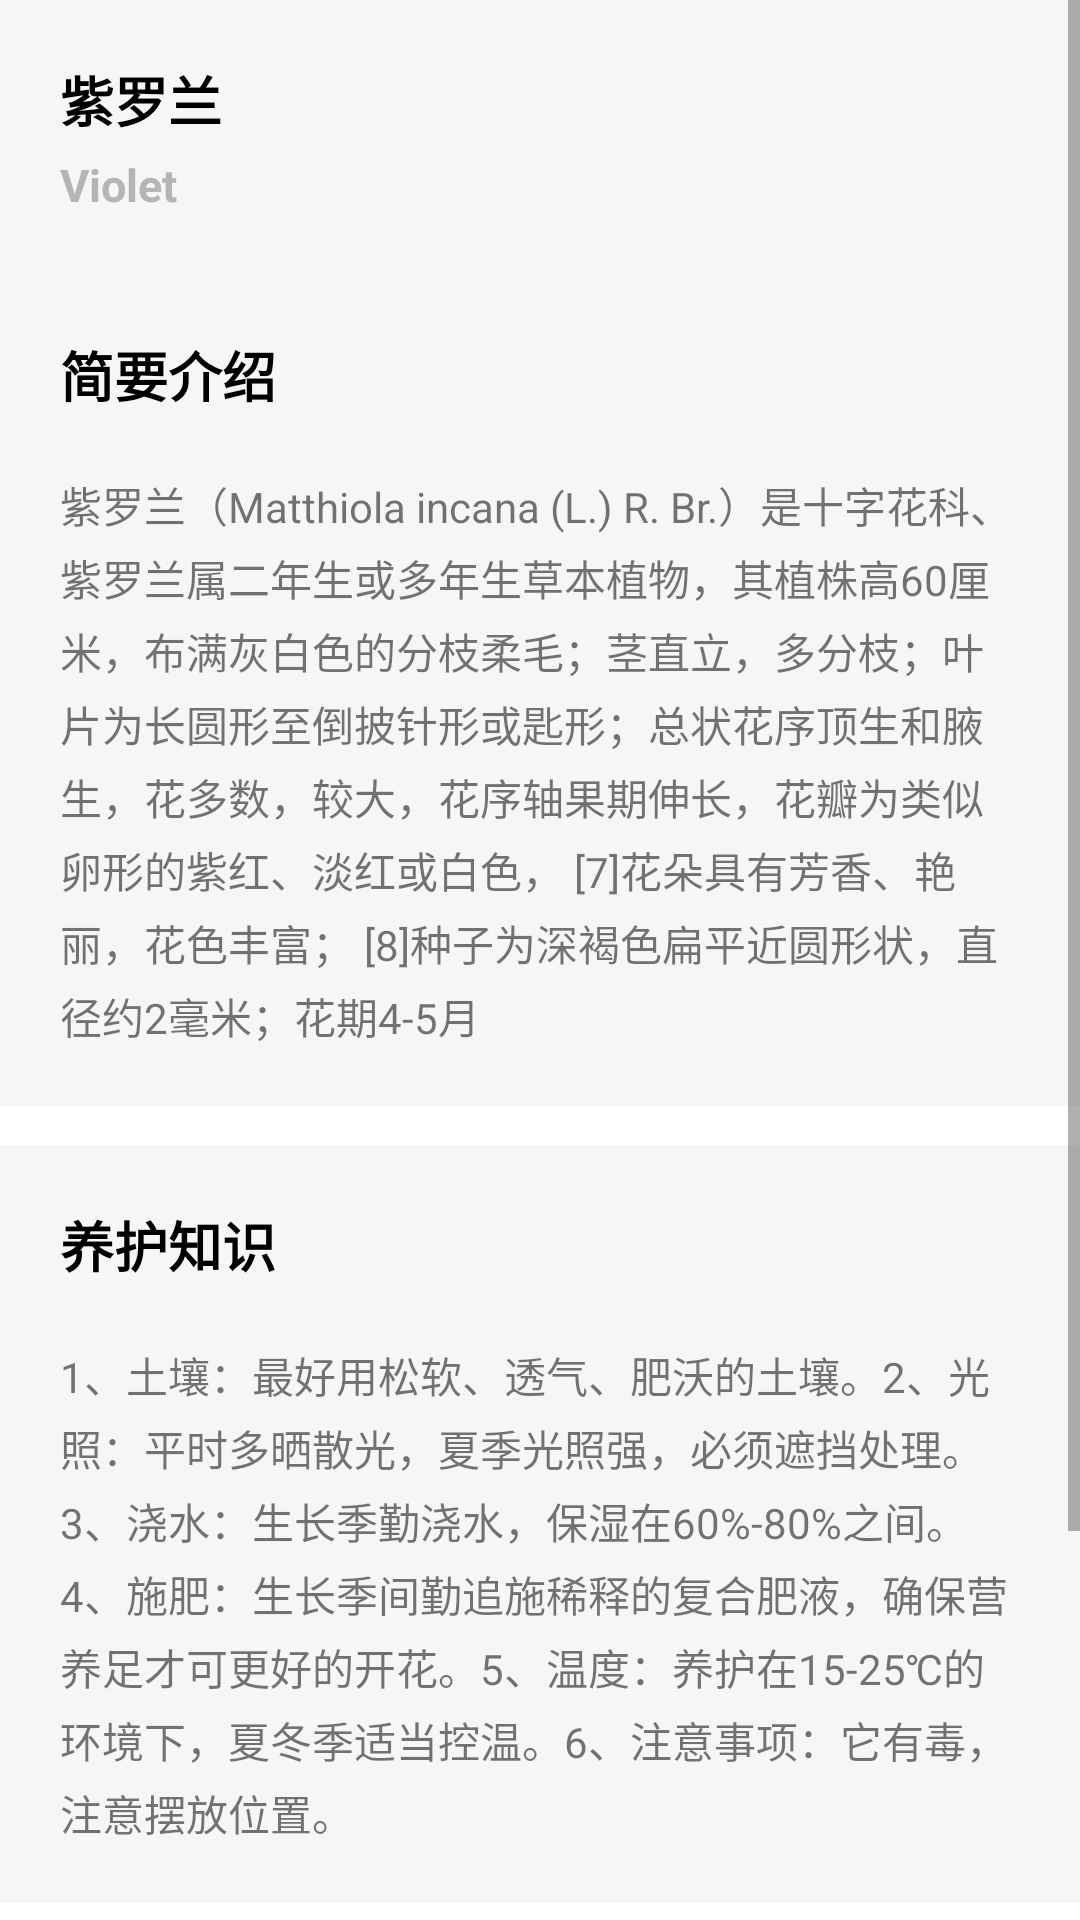

Here is an Android app screen rendered from its layout file. Give the layout XML and the strings, colors and styles it references.
<!-- AndroidManifest.xml: application theme Theme.GreenPlant -->
<!-- res/layout/fragment_baike.xml -->
<?xml version="1.0" encoding="utf-8"?>
<ScrollView android:layout_width="match_parent"
    android:layout_height="match_parent"
    xmlns:android="http://schemas.android.com/apk/res/android">

    <LinearLayout xmlns:tools="http://schemas.android.com/tools"
        android:layout_width="match_parent"
        android:layout_height="wrap_content"
        android:orientation="vertical"
        tools:context=".component.home.BaikeFragment">

        <LinearLayout
            android:background="@color/plant_item_foreground"
            android:padding="@dimen/content_padding"
            android:orientation="vertical"
            android:layout_width="match_parent"
            android:layout_height="wrap_content">
            <TextView
                android:textStyle="bold"
                android:textColor="@color/black"
                android:textSize="18sp"
                android:id="@+id/plantName"
                android:text="紫罗兰"
                android:layout_width="wrap_content"
                android:layout_height="wrap_content"/>
            <TextView
                android:textColor="@color/plant_english_name_text_color"
                android:layout_marginTop="5dp"
                android:text="Violet"
                android:textSize="15sp"
                android:id="@+id/englishName"
                android:textStyle="bold"
                android:layout_width="wrap_content"
                android:layout_height="wrap_content"/>

            <androidx.recyclerview.widget.RecyclerView
                android:layout_marginTop="@dimen/dialog_margin"
                android:id="@+id/imageRecycleView"
                android:layout_width="match_parent"
                android:layout_height="wrap_content"/>

            <TextView
                android:textSize="18sp"
                android:textStyle="bold"
                android:textColor="@color/black"
                android:text="@string/in_short"
                android:layout_marginTop="@dimen/dialog_margin"
                android:layout_width="wrap_content"
                android:layout_height="wrap_content"/>
            <TextView
                android:lineSpacingMultiplier="1.2"
                android:layout_marginTop="@dimen/dialog_margin"
                android:text="@string/introduction"
                android:id="@+id/introduction"
                android:layout_width="wrap_content"
                android:layout_height="wrap_content"/>
        </LinearLayout>



        <LinearLayout
            android:padding="@dimen/content_padding"
            android:layout_marginTop="@dimen/baike_linearlayout_margin"
            android:orientation="vertical"
            android:layout_width="match_parent"
            android:background="@color/plant_item_foreground"
            android:layout_height="wrap_content">
            <TextView
                android:textSize="18sp"
                android:textStyle="bold"
                android:textColor="@color/black"
                android:text="@string/care_knowledge"
                android:layout_width="wrap_content"
                android:layout_height="wrap_content"/>
            <TextView
                android:lineSpacingMultiplier="1.2"
                android:text="@string/care_knowledge_content"
                android:id="@+id/careKnowledge"
                android:layout_marginTop="@dimen/dialog_margin"
                android:layout_width="wrap_content"
                android:layout_height="wrap_content"/>
        </LinearLayout>

        <LinearLayout
            android:padding="@dimen/content_padding"
            android:background="@color/plant_item_foreground"
            android:layout_marginTop="@dimen/baike_linearlayout_margin"
            android:orientation="vertical"
            android:layout_width="match_parent"
            android:layout_height="wrap_content">
            <TextView
                android:textSize="18sp"
                android:textStyle="bold"
                android:textColor="@color/black"
                android:text="@string/area"
                android:layout_width="wrap_content"
                android:layout_height="wrap_content"/>
            <TextView
                android:lineSpacingMultiplier="1.2"
                android:text="@string/area_content"
                android:id="@+id/area"
                android:layout_marginTop="@dimen/dialog_margin"
                android:layout_width="wrap_content"
                android:layout_height="wrap_content"/>
        </LinearLayout>

    </LinearLayout>

</ScrollView>
<!-- resources referenced by this layout -->
<resources>
  <color name="black">#FF000000</color>
  <color name="plant_english_name_text_color">#B5B5B5</color>
  <color name="plant_item_foreground">#F6F6F6</color>
  <dimen name="baike_linearlayout_margin">13dp</dimen>
  <dimen name="content_padding">20dp</dimen>
  <dimen name="dialog_margin">20dp</dimen>
  <string name="area">分布地区</string>
  <string name="area_content">本属约50种，中国有1种。 [17]原产欧洲南部及地中海沿岸。中国南方大城市中常有引种，北方栽于庭园花坛或温室中。</string>
  <string name="care_knowledge">养护知识</string>
  <string name="care_knowledge_content">1、土壤：最好用松软、透气、肥沃的土壤。2、光照：平时多晒散光，夏季光照强，必须遮挡处理。3、浇水：生长季勤浇水，保湿在60%-80%之间。4、施肥：生长季间勤追施稀释的复合肥液，确保营养足才可更好的开花。5、温度：养护在15-25℃的环境下，夏冬季适当控温。6、注意事项：它有毒，注意摆放位置。</string>
  <string name="in_short">简要介绍</string>
  <string name="introduction">紫罗兰（Matthiola incana (L.) R. Br.）是十字花科、紫罗兰属二年生或多年生草本植物，其植株高60厘米，布满灰白色的分枝柔毛；茎直立，多分枝；叶片为长圆形至倒披针形或匙形；总状花序顶生和腋生，花多数，较大，花序轴果期伸长，花瓣为类似卵形的紫红、淡红或白色， [7]花朵具有芳香、艳丽，花色丰富； [8]种子为深褐色扁平近圆形状，直径约2毫米；花期4-5月</string>
  <style name="Theme.GreenPlant" parent="Theme.MaterialComponents.DayNight.NoActionBar">
          
  
          <item name="colorPrimary">#9AC68D</item>
          <item name="colorOnSurface">#3C3838</item>
          <item name="colorPrimaryVariant">@color/purple_700</item>
          <item name="colorOnPrimary">@color/white</item>
          
          <item name="colorSecondary">@color/teal_200</item>
          <item name="colorSecondaryVariant">@color/teal_700</item>
          <item name="colorOnSecondary">@color/black</item>
          
          <item name="android:statusBarColor">?attr/colorPrimaryVariant</item>
          
  
          <item name="colorLightWhite">@color/white</item>
      </style>
  <color name="purple_700">#FF3700B3</color>
  <color name="white">#FFFFFFFF</color>
  <color name="teal_200">#FF03DAC5</color>
  <color name="teal_700">#FF018786</color>
</resources>
